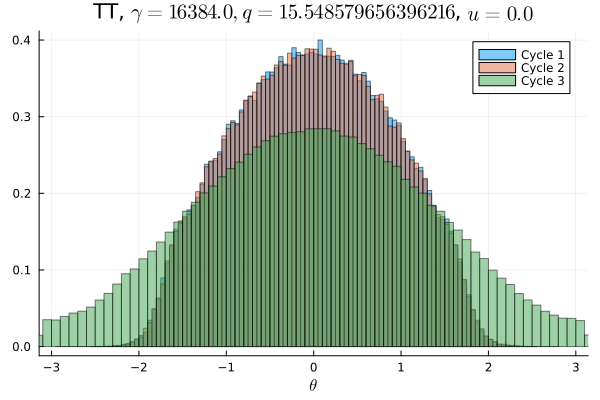

The data file committed next to this chart (first rows):
Cycle 1, Cycle 2, Cycle 3
0.0, 0.0, 0.002263
0.0, 0.0, 0.002206
0.0, 0.0, 0.002125
6.25e-6, 0.0, 0.002234
0.0, 0.0, 0.002462
3.125e-6, 0.0, 0.002619
0.0, 0.0, 0.002834
9.375e-6, 0.0, 0.002719
3.125e-6, 0.0, 0.003141
9.375e-6, 3.125e-6, 0.003266
1.25e-5, 0.0, 0.003619
1.5625e-5, 1.5625e-5, 0.003931
2.8125e-5, 1.5625e-5, 0.004353
5.3125e-5, 5.625e-5, 0.004872
7.5e-5, 7.5e-5, 0.005203
0.0001844, 0.000125, 0.005822
0.0002969, 0.0002844, 0.006294
0.0004875, 0.0005375, 0.006372
0.0008844, 0.0007813, 0.006881
0.0014, 0.001481, 0.007469
0.002488, 0.002459, 0.007806
0.003731, 0.003809, 0.008319
0.005341, 0.005112, 0.008738
0.007319, 0.007275, 0.009163
0.008869, 0.008731, 0.009706
0.009912, 0.01022, 0.01049
0.01057, 0.01058, 0.01085
0.01122, 0.01088, 0.01164
0.01218, 0.01217, 0.01179
0.01259, 0.01342, 0.01183
0.01493, 0.01448, 0.01297
0.01513, 0.01525, 0.01308
0.01567, 0.01572, 0.01362
0.01675, 0.01695, 0.01389
0.01809, 0.01774, 0.01447
0.01863, 0.01846, 0.01491
0.01865, 0.01862, 0.01509
0.02008, 0.01996, 0.01558
0.02042, 0.02067, 0.01589
0.02067, 0.02107, 0.01627
0.02165, 0.02186, 0.01661
0.02256, 0.02193, 0.01709
0.02256, 0.02227, 0.01709
0.0231, 0.02306, 0.01749
0.02345, 0.0236, 0.01749
0.02318, 0.02374, 0.01715
0.02433, 0.02377, 0.01781
0.0241, 0.0238, 0.01762
0.02394, 0.02434, 0.01778
0.0241, 0.02423, 0.01789
0.02421, 0.02415, 0.01794
0.02463, 0.02409, 0.01769
0.02368, 0.02409, 0.01786
0.02383, 0.02429, 0.01784
0.02382, 0.02369, 0.01778
0.02315, 0.02323, 0.01716
0.02351, 0.02319, 0.01728
0.02252, 0.02232, 0.01697
0.02191, 0.02242, 0.01657
0.02241, 0.0218, 0.01669
... 40 more rows
